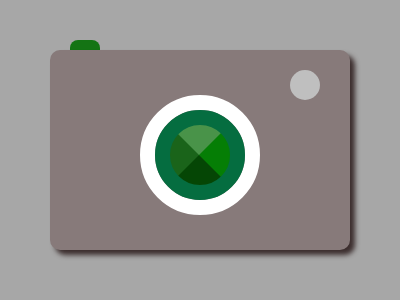

Write the HTML and CSS that draws this image.

<!DOCTYPE html>
<html lang="en">
  <head>
    <meta charset="UTF-8" />
    <meta http-equiv="X-UA-Compatible" content="IE=edge" />
    <meta name="viewport" content="width=device-width, initial-scale=1.0" />
    <title>Document</title>
    <style>
      * {
        margin: 0;
        padding: 0;
        box-sizing: border-box;
      }
      body {
        width: 100vw;
        height: 100vh;
        background-color: rgb(167, 167, 167);
        display: grid;
        place-items: center;
        position: relative;
      }
      .box {
        width: 300px;
        height: 200px;
        background-color: rgb(135, 122, 122);
        border-radius: 10px;
        position: relative;
        box-shadow: 5px 5px 5px rgb(60, 46, 46);
      }
      .box::after {
        content: "";
        width: 30px;
        height: 30px;
        border-radius: 8px;
        background-color: rgb(20, 116, 20);
        position: absolute;
        left: 20px;
        top: -10px;
        z-index: -1;
      }
      .box::before {
        content: "";
        width: 30px;
        height: 30px;
        border-radius: 50%;
        background-color: rgb(191, 191, 191);
        position: absolute;
        right: 30px;
        top: 20px;
      }
      .circle {
        width: 120px;
        height: 120px;
        border-radius: 50%;
        border: 15px solid white;
        position: absolute;
        top: 45px;
        left: 90px;
      }
      .circle::after {
        content: "";
        width: 60px;
        height: 60px;
        border-radius: 50%;
        border: 15px solid rgb(5, 109, 64);
        position: absolute;
        top: 0px;
        left: 0px;
      }
      .circle::before {
        content: "";
        border-radius: 50%;
        position: absolute;
        border-top: 2rem solid rgb(73, 147, 73);
        border-left: 2rem solid rgb(26, 100, 26);
        border-bottom: 2rem solid rgb(5, 70, 5);
        border-right: 2rem solid rgb(5, 126, 5);
        top: 13px;
        left: 12px;
      }
    </style>
  </head>
  <body>
    <div class="box">
      <div class="circle"></div>
    </div>
  </body>
</html>
